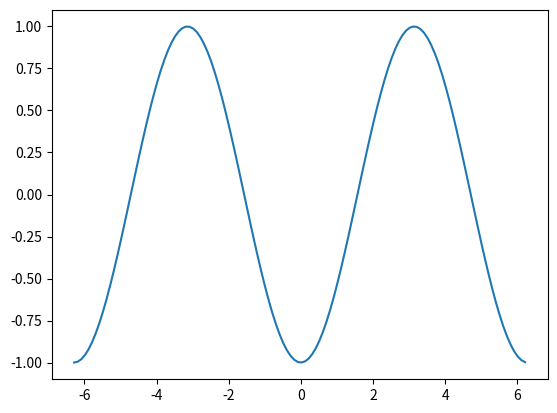

Generate this figure with matplotlib:
import matplotlib.pyplot as plt
import numpy as np


# Bad way
def Clear_view():
    x = np.arange(-2 * np.pi, 2 * np.pi, 0.1)
    import time
    plt.ion()
    for space in np.arange(0, 10, 0.1):
        y = np.cos(x + space)

        plt.clf()
        plt.plot(x, y)

        plt.draw()
        plt.gcf().canvas.flush_events()
        time.sleep(0.02)
    plt.ioff()
    plt.show()


def Object_view():
    import time

    plt.ion()
    fig, axes = plt.subplots()

    x = np.arange(-2 * np.pi, 2 * np.pi, 0.1)
    y = x

    line, = axes.plot(x, y)  #hyper to plot axes

    for space in np.arange(0, 10, 0.1):
        y = np.cos(x + space)

        line.set_ydata(y)

        plt.draw()
        plt.gcf().canvas.flush_events()

        time.sleep(0.02)
    plt.ioff()
    plt.show()


def Good_view():
    from matplotlib.animation import FuncAnimation as fa

    fig, axes = plt.subplots()
    x = np.arange(-2 * np.pi, 2 * np.pi, 0.1)

    y = np.cos(x)
    line, = axes.plot(x, y)  #line - hyper to plot axes

    def f(param, line, x):  #Important: 3 pframs
        line.set_ydata(np.cos(x + param))
        return [line]

    phase_frame = np.arange(-np.pi, 0, 0.1)

    animfunc = fa(
        fig,
        func=f,
        frames=phase_frame,  # Parametr
        fargs=(line, x),
        interval=30,
        blit=True)
    plt.show()

Good_view()